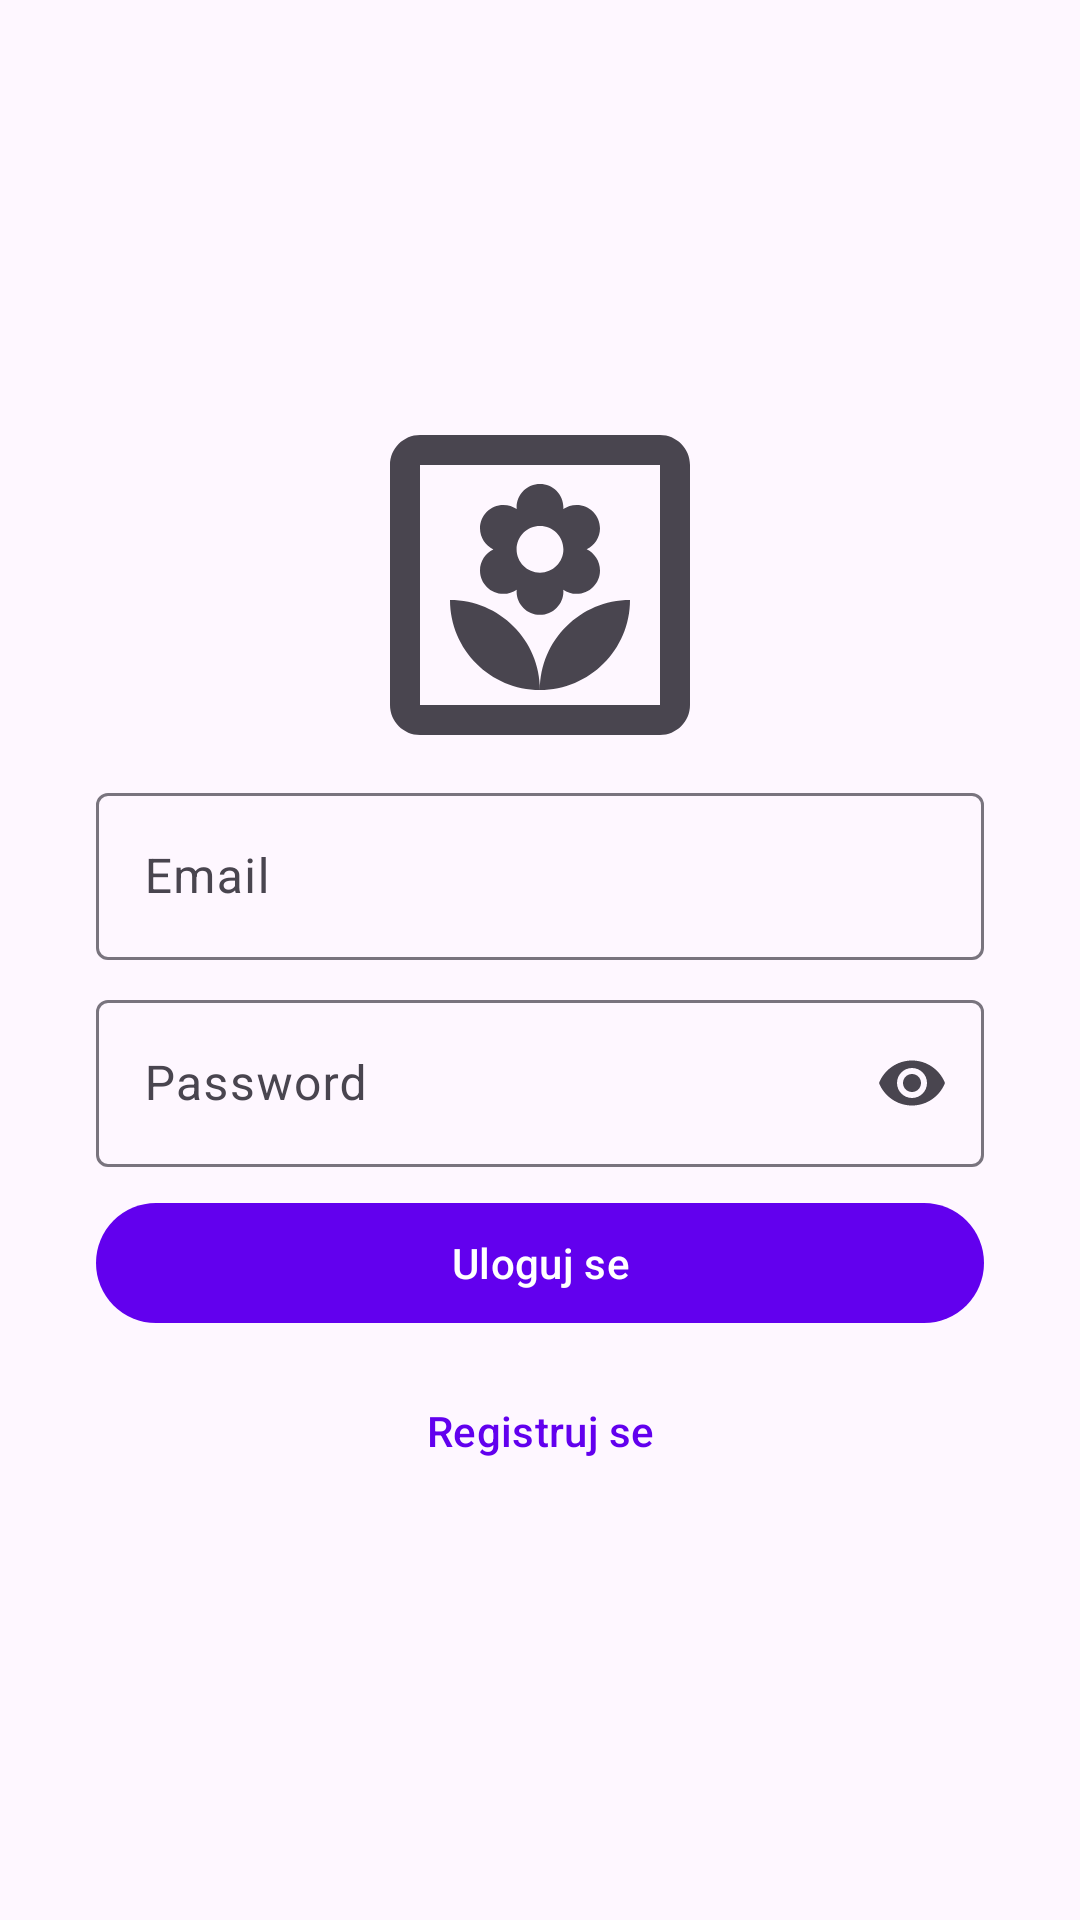

Here is an Android app screen rendered from its layout file. Give the layout XML and the strings, colors and styles it references.
<!-- AndroidManifest.xml: application theme Theme.MOSIS -->
<!-- res/layout/fragment_login.xml -->
<?xml version="1.0" encoding="utf-8"?>
<ScrollView xmlns:android="http://schemas.android.com/apk/res/android"
    xmlns:app="http://schemas.android.com/apk/res-auto"
    xmlns:tools="http://schemas.android.com/tools"
    android:layout_width="match_parent"
    android:fillViewport="true"
    android:layout_height="match_parent" >
<LinearLayout
    android:id="@+id/main"
    android:layout_width="match_parent"
    android:layout_height="wrap_content"
    android:paddingLeft="28dp"
    android:paddingRight="28dp"
    android:orientation="vertical"
    android:gravity="center"
    tools:context=".LoginFragment">
    <com.google.android.material.imageview.ShapeableImageView
        android:layout_width="120dp"
        android:layout_height="120dp"
        android:src="@drawable/outline_yard_24"/>
    <com.google.android.material.textfield.TextInputLayout
        android:layout_width="match_parent"
        android:layout_height="wrap_content"
        android:hint="@string/login_email_edittext"
        app:endIconMode="clear_text"
        android:layout_margin="4dp"
        >
        <com.google.android.material.textfield.TextInputEditText
            android:id="@+id/login_email_edittext"
            android:layout_width="match_parent"
            android:layout_height="wrap_content"
            android:inputType="textEmailAddress"
            android:text=""
            />
    </com.google.android.material.textfield.TextInputLayout>
    <com.google.android.material.textfield.TextInputLayout
        android:layout_width="match_parent"
        android:layout_height="wrap_content"
        android:hint="@string/login_password"
        app:endIconMode="password_toggle"
        android:layout_margin="4dp"
        >
        <com.google.android.material.textfield.TextInputEditText
            android:id="@+id/login_password_edittext"
            android:layout_width="match_parent"
            android:layout_height="wrap_content"
            android:inputType="textPassword"
            android:text=""
            />
    </com.google.android.material.textfield.TextInputLayout>
    <com.google.android.material.button.MaterialButton
        android:id="@+id/login_button"
        android:layout_width="match_parent"
        android:layout_height="wrap_content"
        android:text="@string/login_button"
        android:layout_margin="4dp"/>
    <com.google.android.material.button.MaterialButton
        style="@style/Widget.Material3.Button.TextButton"
        android:id="@+id/signup_button"
        android:layout_width="match_parent"
        android:layout_height="wrap_content"
        android:text="@string/signup_button"
        android:layout_margin="4dp"/>
</LinearLayout>
</ScrollView>
<!-- resources referenced by this layout -->
<resources>
  <!-- drawable outline_yard_24 (drawable) -->
  <vector android:height="24dp"
      android:tint="?attr/colorControlNormal"
      android:viewportHeight="24" android:viewportWidth="24"
      android:width="24dp" xmlns:android="http://schemas.android.com/apk/res/android">
      <path android:fillColor="@android:color/black" android:pathData="M18,13c-3.31,0 -6,2.69 -6,6C15.31,19 18,16.31 18,13zM6,13c0,3.31 2.69,6 6,6C12,15.69 9.31,13 6,13zM8,11.03c0,0.86 0.7,1.56 1.56,1.56c0.33,0 0.63,-0.1 0.89,-0.28l-0.01,0.12c0,0.86 0.7,1.56 1.56,1.56s1.56,-0.7 1.56,-1.56l-0.01,-0.12c0.25,0.17 0.56,0.28 0.89,0.28c0.86,0 1.56,-0.7 1.56,-1.56c0,-0.62 -0.37,-1.16 -0.89,-1.41C15.63,9.38 16,8.84 16,8.22c0,-0.86 -0.7,-1.56 -1.56,-1.56c-0.33,0 -0.63,0.1 -0.89,0.28l0.01,-0.12c0,-0.86 -0.7,-1.56 -1.56,-1.56s-1.56,0.7 -1.56,1.56l0.01,0.12C10.2,6.76 9.89,6.66 9.56,6.66C8.7,6.66 8,7.36 8,8.22c0,0.62 0.37,1.16 0.89,1.41C8.37,9.87 8,10.41 8,11.03zM12,8.06c0.86,0 1.56,0.7 1.56,1.56s-0.7,1.56 -1.56,1.56s-1.56,-0.7 -1.56,-1.56S11.14,8.06 12,8.06zM20,4v16H4V4H20M20,2H4C2.9,2 2,2.9 2,4v16c0,1.1 0.9,2 2,2h16c1.1,0 2,-0.9 2,-2V4C22,2.9 21.1,2 20,2z"/>
  </vector>
  <string name="login_button">Uloguj se</string>
  <string name="login_email_edittext">Email</string>
  <string name="login_password">Password</string>
  <string name="signup_button">Registruj se</string>
  <style name="Theme.MOSIS" parent="Theme.Material3.DayNight.NoActionBar">
          
          <item name="colorPrimary">@color/purple_500</item>
          <item name="colorPrimaryVariant">@color/purple_700</item>
          <item name="colorOnPrimary">@color/white</item>
          
          <item name="colorSecondary">@color/teal_200</item>
          <item name="colorSecondaryVariant">@color/teal_700</item>
          <item name="colorOnSecondary">@color/black</item>
          
          <item name="android:statusBarColor">?attr/colorPrimaryVariant</item>
          
      </style>
  <!-- not gathered from this repository: default colours our renderer supplied (Android Studio template values) -->
  <color name="purple_500">#FF6200EE</color>
  <color name="purple_700">#FF3700B3</color>
  <color name="teal_200">#FF03DAC5</color>
  <color name="teal_700">#FF018786</color>
  <color name="black">#FF000000</color>
  <color name="white">#FFFFFFFF</color>
</resources>
